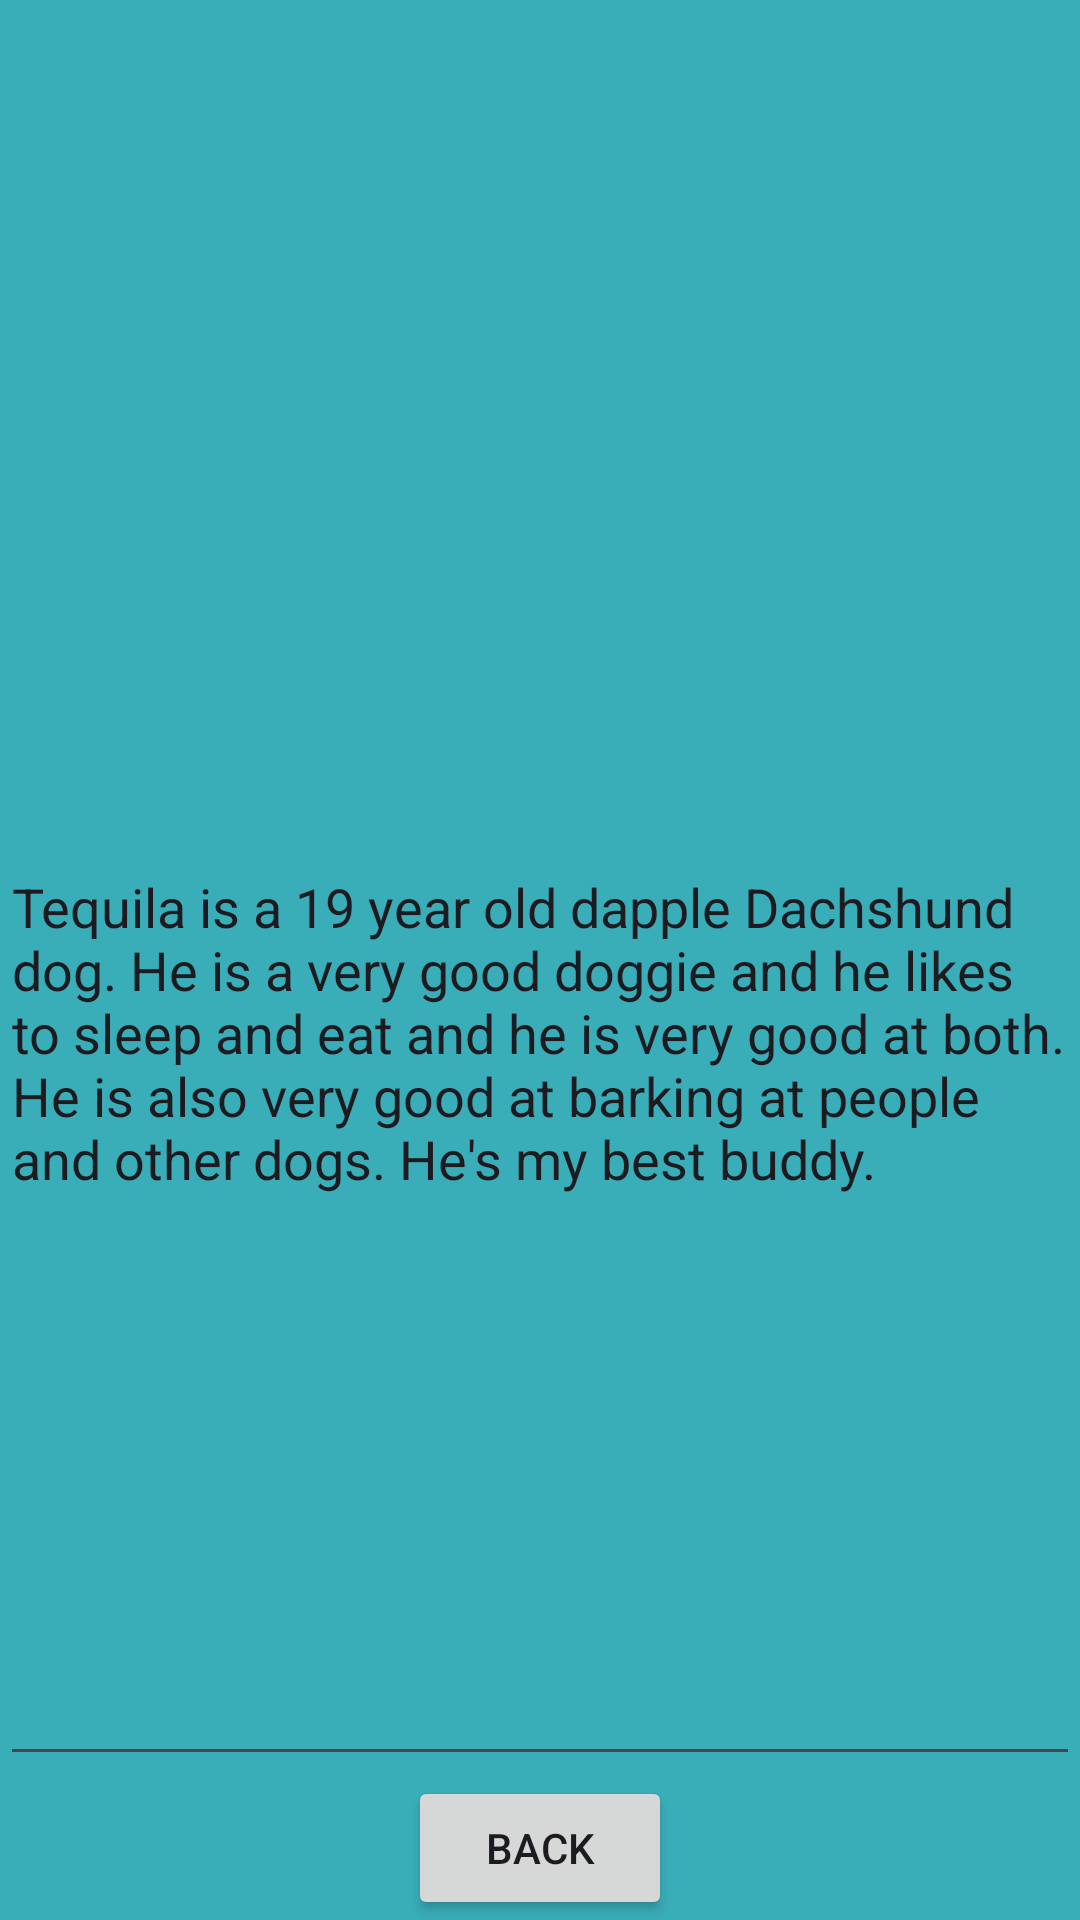

Write the Android layout XML for this screen, with the resource values it uses.
<!-- AndroidManifest.xml: application theme Theme.MyIntroduction -->
<!-- res/layout/activity_travel.xml -->
<?xml version="1.0" encoding="utf-8"?>
<androidx.constraintlayout.widget.ConstraintLayout xmlns:android="http://schemas.android.com/apk/res/android"
    xmlns:app="http://schemas.android.com/apk/res-auto"
    xmlns:tools="http://schemas.android.com/tools"
    android:layout_width="match_parent"
    android:layout_height="match_parent"
    tools:context=".Travel">

    <LinearLayout
        android:layout_width="match_parent"
        android:layout_height="match_parent"
        android:background="#39ADB8"
        android:orientation="vertical"
        app:layout_constraintStart_toStartOf="parent"
        app:layout_constraintTop_toTopOf="parent">

        <ImageView
            android:id="@+id/imageView"
            android:layout_width="match_parent"
            android:layout_height="0dp"
            android:layout_weight="0.6"
            android:contentDescription="@string/tequila"
            android:src="@drawable/tequila" />

        <EditText
            android:id="@+id/editTextTextMultiLine"
            android:layout_width="match_parent"
            android:layout_height="wrap_content"
            android:layout_weight=".4"
            android:autofillHints="stuff"
            android:ems="10"
            android:gravity="start|top"
            android:inputType="textMultiLine"
            android:text="@string/about_dog"
            tools:ignore="LabelFor" />

        <Button
            android:id="@+id/backButton"
            android:layout_width="wrap_content"
            android:layout_height="wrap_content"
            android:layout_gravity="center"
            android:text="@string/back" />
    </LinearLayout>

</androidx.constraintlayout.widget.ConstraintLayout>
<!-- resources referenced by this layout -->
<resources>
  <string name="about_dog">Tequila is a 19 year old dapple Dachshund dog.  He is a very good
          doggie and he likes to sleep and eat and he is very good at both.  He is
          also very good at barking at people and other dogs.  He\'s my best buddy.</string>
  <string name="back">Back</string>
  <string name="tequila">Tequila the weiner dog</string>
  <style name="Theme.MyIntroduction" parent="Base.Theme.MyIntroduction" />
  <style name="Base.Theme.MyIntroduction" parent="Theme.Material3.DayNight.NoActionBar">
          
          
      </style>
</resources>
